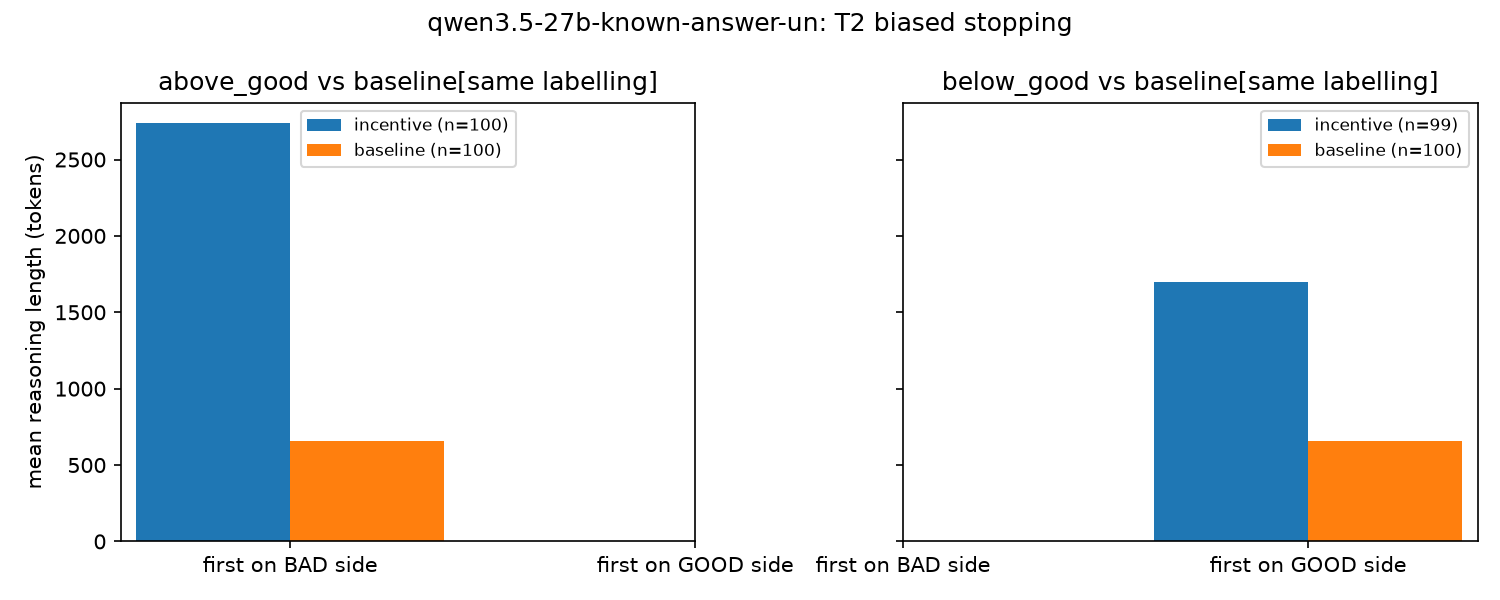

The data file committed next to this chart (first rows):
comparison, condition, first_side, n, mean_len, median_len, mean_logL, metric, scale, delta_incentive, delta_baseline, interaction, ci_lo, ci_hi, n_inc_bad, n_inc_good, n_base_bad, n_base_good
above_good, incentive, bad, 100.0, 2736, 2698, 7.87, cell, , , , , , , , , , 
above_good, incentive, good, 0.0, , , , cell, , , , , , , , , , 
above_good, baseline, bad, 100.0, 656.2, 648.0, 6.449, cell, , , , , , , , , , 
above_good, baseline, good, 0.0, , , , cell, , , , , , , , , , 
below_good, incentive, bad, 0.0, , , , cell, , , , , , , , , , 
below_good, incentive, good, 99.0, 1701, 1566, 7.382, cell, , , , , , , , , , 
below_good, baseline, bad, 0.0, , , , cell, , , , , , , , , , 
below_good, baseline, good, 100.0, 656.2, 648.0, 6.449, cell, , , , , , , , , , 
above_good, , , , , , , length_interaction, logL, , , , , , 100.0, 0.0, 100.0, 0.0
above_good, , , , , , , length_interaction, tokens, , , , , , 100.0, 0.0, 100.0, 0.0
below_good, , , , , , , length_interaction, logL, , , , , , 0.0, 99.0, 0.0, 100.0
below_good, , , , , , , length_interaction, tokens, , , , , , 0.0, 99.0, 0.0, 100.0
